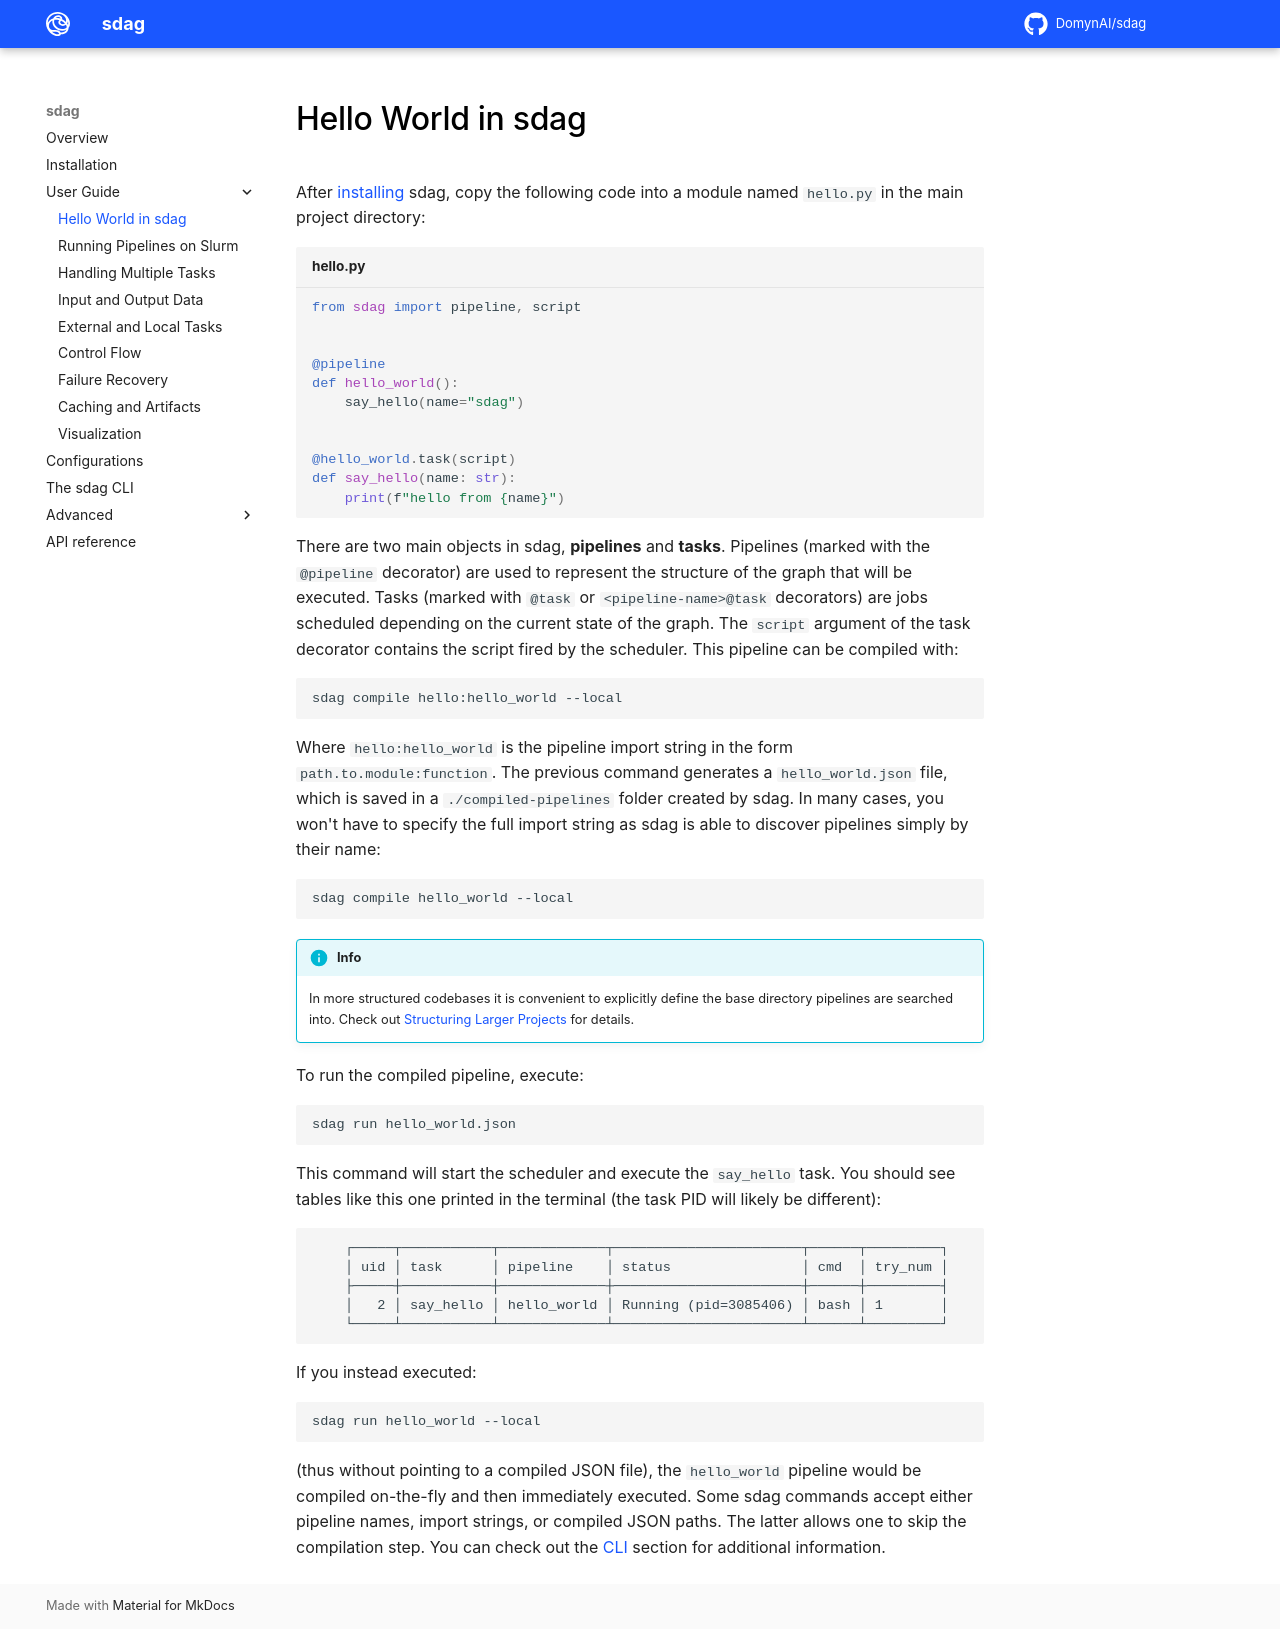

repository: DomynAI/sdag · page: user_guide/hello_world/index.html · generator: mkdocs

# Hello World in sdag

After [installing](../installation.md) sdag, copy the following code into a module named `hello.py` in the main project directory:

```py title="hello.py"
from sdag import pipeline, script


@pipeline
def hello_world():
    say_hello(name="sdag")


@hello_world.task(script)
def say_hello(name: str):
    print(f"hello from {name}")
```

There are two main objects in sdag, **pipelines** and **tasks**. Pipelines (marked with the `@pipeline` decorator) are used to represent the structure of the graph that will be executed. Tasks (marked with `@task` or `<pipeline-name>@task` decorators) are jobs scheduled depending on the current state of the graph.  The `script` argument of the task decorator contains the script fired by the scheduler. This pipeline can be compiled with:

```sh
sdag compile hello:hello_world --local
```

Where `hello:hello_world` is the pipeline import string in the form `path.to.module:function`. The previous command generates a `hello_world.json` file, which is saved in a `./compiled-pipelines` folder created by sdag. In many cases, you won't have to specify the full import string as sdag is able to discover pipelines simply by their name:

```sh
sdag compile hello_world --local
```

!!! info
    In more structured codebases it is convenient to explicitly define the base directory pipelines are searched into. Check out [Structuring Larger Projects](../advanced/larger_projects.md) for details.

To run the compiled pipeline, execute:

```sh
sdag run hello_world.json
```

This command will start the scheduler and execute the `say_hello` task. You should see tables like this one printed in the terminal (the task PID will likely be different):

```
    ┌─────┬───────────┬─────────────┬───────────────────────┬──────┬─────────┐
    │ uid │ task      │ pipeline    │ status                │ cmd  │ try_num │
    ├─────┼───────────┼─────────────┼───────────────────────┼──────┼─────────┤
    │   2 │ say_hello │ hello_world │ Running (pid=3085406) │ bash │ 1       │
    └─────┴───────────┴─────────────┴───────────────────────┴──────┴─────────┘
```

If you instead executed:

```sh
sdag run hello_world --local
```

(thus without pointing to a compiled JSON file), the `hello_world` pipeline would be compiled on-the-fly and then immediately executed. Some sdag commands accept either pipeline names, import strings, or compiled JSON paths. The latter allows one to skip the compilation step. You can check out the [CLI](../cli.md) section for additional information.
